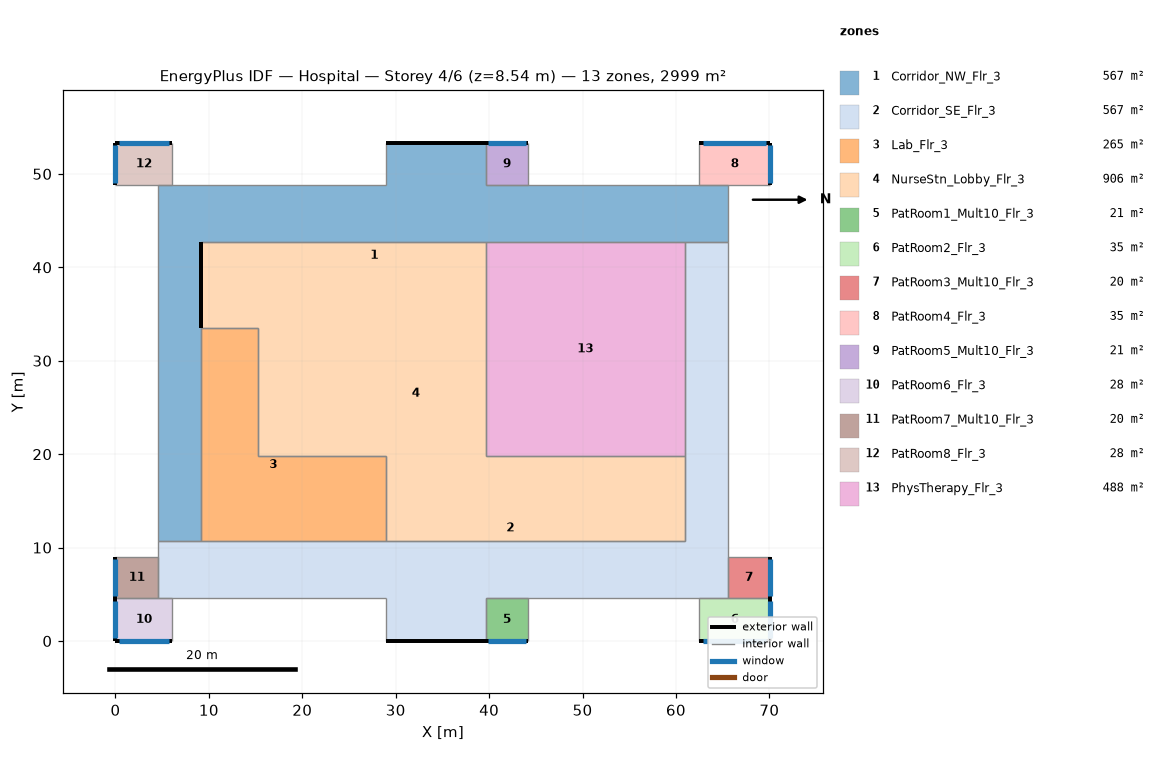
=== STOREY PLAN SPEC (per zone: floor XY polygon, exterior-wall plan segments, windows/doors) ===
zone 1: Corridor_NW_Flr_3  (566.7 m²)
  floor: (4.57, 10.67) (4.57, 48.77) (28.96, 48.77) (28.96, 53.34) (39.62, 53.34) (39.62, 48.77) (65.53, 48.77) (65.53, 42.67) (9.14, 42.67) (9.14, 10.67)
  exterior wall: (9.14, 33.58) – (9.14, 42.67)  [9.1 m]
  exterior wall: (39.62, 53.34) – (28.96, 53.34)  [10.7 m]
  interior walls: 11
zone 2: Corridor_SE_Flr_3  (566.7 m²)
  floor: (4.57, 4.57) (4.57, 10.67) (60.96, 10.67) (60.96, 42.67) (65.53, 42.67) (65.53, 4.57) (39.62, 4.57) (39.62, 0.00) (28.96, 0.00) (28.96, 4.57)
  exterior wall: (28.96, 0.00) – (39.62, 0.00)  [10.7 m]
  interior walls: 12
zone 3: Lab_Flr_3  (264.8 m²)
  floor: (9.14, 33.53) (15.24, 33.53) (15.24, 19.81) (28.96, 19.81) (28.96, 10.67) (9.14, 10.67)
  interior walls: 6
zone 4: NurseStn_Lobby_Flr_3  (905.8 m²)
  floor: (9.14, 42.67) (39.62, 42.67) (39.62, 19.81) (60.96, 19.81) (60.96, 10.67) (28.96, 10.67) (28.96, 19.81) (15.24, 19.81) (15.24, 33.53) (9.14, 33.53)
  exterior wall: (9.14, 42.67) – (9.14, 33.53)  [9.1 m]
  interior walls: 9
zone 5: PatRoom1_Mult10_Flr_3  (20.9 m²)
  floor: (44.20, 4.57) (44.20, 0.00) (39.62, 0.00) (39.62, 4.57)
  exterior wall: (39.62, 0.00) – (44.20, 0.00)  [4.6 m]
    window: (39.90, 0.00) – (43.92, 0.00)  [4.9 m²]
  interior walls: 3
zone 6: PatRoom2_Flr_3  (34.8 m²)
  floor: (70.10, 4.57) (70.10, 0.00) (62.48, 0.00) (62.48, 4.57)
  exterior wall: (70.10, 0.00) – (70.10, 4.57)  [4.6 m]
    window: (70.10, 0.27) – (70.10, 4.30)  [4.9 m²]
  exterior wall: (62.48, 0.00) – (70.10, 0.00)  [7.6 m]
    window: (62.94, 0.00) – (69.65, 0.00)  [8.2 m²]
  interior walls: 2
zone 7: PatRoom3_Mult10_Flr_3  (20.2 m²)
  floor: (70.10, 8.99) (70.10, 4.57) (65.53, 4.57) (65.53, 8.99)
  exterior wall: (70.10, 4.57) – (70.10, 8.99)  [4.4 m]
    window: (70.10, 4.84) – (70.10, 8.73)  [4.7 m²]
  interior walls: 3
zone 8: PatRoom4_Flr_3  (34.8 m²)
  floor: (70.10, 53.34) (70.10, 48.77) (62.48, 48.77) (62.48, 53.34)
  exterior wall: (70.10, 53.34) – (62.48, 53.34)  [7.6 m]
    window: (69.65, 53.34) – (62.94, 53.34)  [8.2 m²]
  exterior wall: (70.10, 48.77) – (70.10, 53.34)  [4.6 m]
    window: (70.10, 49.04) – (70.10, 53.07)  [4.9 m²]
  interior walls: 2
zone 9: PatRoom5_Mult10_Flr_3  (20.9 m²)
  floor: (44.20, 53.34) (44.20, 48.77) (39.62, 48.77) (39.62, 53.34)
  exterior wall: (44.20, 53.34) – (39.62, 53.34)  [4.6 m]
    window: (43.92, 53.34) – (39.90, 53.34)  [4.9 m²]
  interior walls: 3
zone 10: PatRoom6_Flr_3  (27.9 m²)
  floor: (6.10, 4.57) (6.10, 0.00) (0.00, 0.00) (0.00, 4.57)
  exterior wall: (0.00, 0.00) – (6.10, 0.00)  [6.1 m]
    window: (0.37, 0.00) – (5.73, 0.00)  [6.5 m²]
  exterior wall: (0.00, 4.57) – (0.00, 0.00)  [4.6 m]
    window: (0.00, 4.30) – (0.00, 0.27)  [4.9 m²]
  interior walls: 2
zone 11: PatRoom7_Mult10_Flr_3  (20.2 m²)
  floor: (4.57, 8.99) (4.57, 4.57) (0.00, 4.57) (0.00, 8.99)
  exterior wall: (0.00, 8.99) – (0.00, 4.57)  [4.4 m]
    window: (0.00, 8.73) – (0.00, 4.84)  [4.7 m²]
  interior walls: 3
zone 12: PatRoom8_Flr_3  (27.9 m²)
  floor: (6.10, 53.34) (6.10, 48.77) (0.00, 48.77) (0.00, 53.34)
  exterior wall: (6.10, 53.34) – (0.00, 53.34)  [6.1 m]
    window: (5.73, 53.34) – (0.37, 53.34)  [6.5 m²]
  exterior wall: (0.00, 53.34) – (0.00, 48.77)  [4.6 m]
    window: (0.00, 53.07) – (0.00, 49.04)  [4.9 m²]
  interior walls: 2
zone 13: PhysTherapy_Flr_3  (487.7 m²)
  floor: (60.96, 42.67) (60.96, 19.81) (39.62, 19.81) (39.62, 42.67)
  interior walls: 4

=== DERIVED (storey summary) ===
Building: Hospital
Storey: 4 of 6  (floor level z = 8.54 m)
Storey gross floor area: 2999.4 m²
Zones on this storey: 13
  - Corridor_NW_Flr_3: floor 566.7 m²; exterior wall 19.8 m (84.3 m²); WWR 0.0%
  - Corridor_SE_Flr_3: floor 566.7 m²; exterior wall 10.7 m (45.5 m²); WWR 0.0%
  - Lab_Flr_3: floor 264.8 m²
  - NurseStn_Lobby_Flr_3: floor 905.8 m²; exterior wall 9.1 m (39.0 m²); WWR 0.0%
  - PatRoom1_Mult10_Flr_3: floor 20.9 m²; exterior wall 4.6 m (19.5 m²); 1 window(s) 4.9 m²; WWR 25.1%
  - PatRoom2_Flr_3: floor 34.8 m²; exterior wall 12.2 m (52.0 m²); 2 window(s) 13.1 m²; WWR 25.1%
  - PatRoom3_Mult10_Flr_3: floor 20.2 m²; exterior wall 4.4 m (18.9 m²); 1 window(s) 4.7 m²; WWR 25.1%
  - PatRoom4_Flr_3: floor 34.8 m²; exterior wall 12.2 m (52.0 m²); 2 window(s) 13.1 m²; WWR 25.1%
  - PatRoom5_Mult10_Flr_3: floor 20.9 m²; exterior wall 4.6 m (19.5 m²); 1 window(s) 4.9 m²; WWR 25.1%
  - PatRoom6_Flr_3: floor 27.9 m²; exterior wall 10.7 m (45.5 m²); 2 window(s) 11.4 m²; WWR 25.1%
  - PatRoom7_Mult10_Flr_3: floor 20.2 m²; exterior wall 4.4 m (18.9 m²); 1 window(s) 4.7 m²; WWR 25.1%
  - PatRoom8_Flr_3: floor 27.9 m²; exterior wall 10.7 m (45.5 m²); 2 window(s) 11.4 m²; WWR 25.1%
  - PhysTherapy_Flr_3: floor 487.7 m²
Zone adjacency (shared interzone walls):
  - Corridor_NW_Flr_3 ↔ Corridor_SE_Flr_3
  - Corridor_NW_Flr_3 ↔ Lab_Flr_3
  - Corridor_NW_Flr_3 ↔ NurseStn_Lobby_Flr_3
  - Corridor_NW_Flr_3 ↔ PhysTherapy_Flr_3
  - Corridor_SE_Flr_3 ↔ Lab_Flr_3
  - Corridor_SE_Flr_3 ↔ NurseStn_Lobby_Flr_3
  - Corridor_SE_Flr_3 ↔ PhysTherapy_Flr_3
  - Lab_Flr_3 ↔ NurseStn_Lobby_Flr_3
  - NurseStn_Lobby_Flr_3 ↔ PhysTherapy_Flr_3